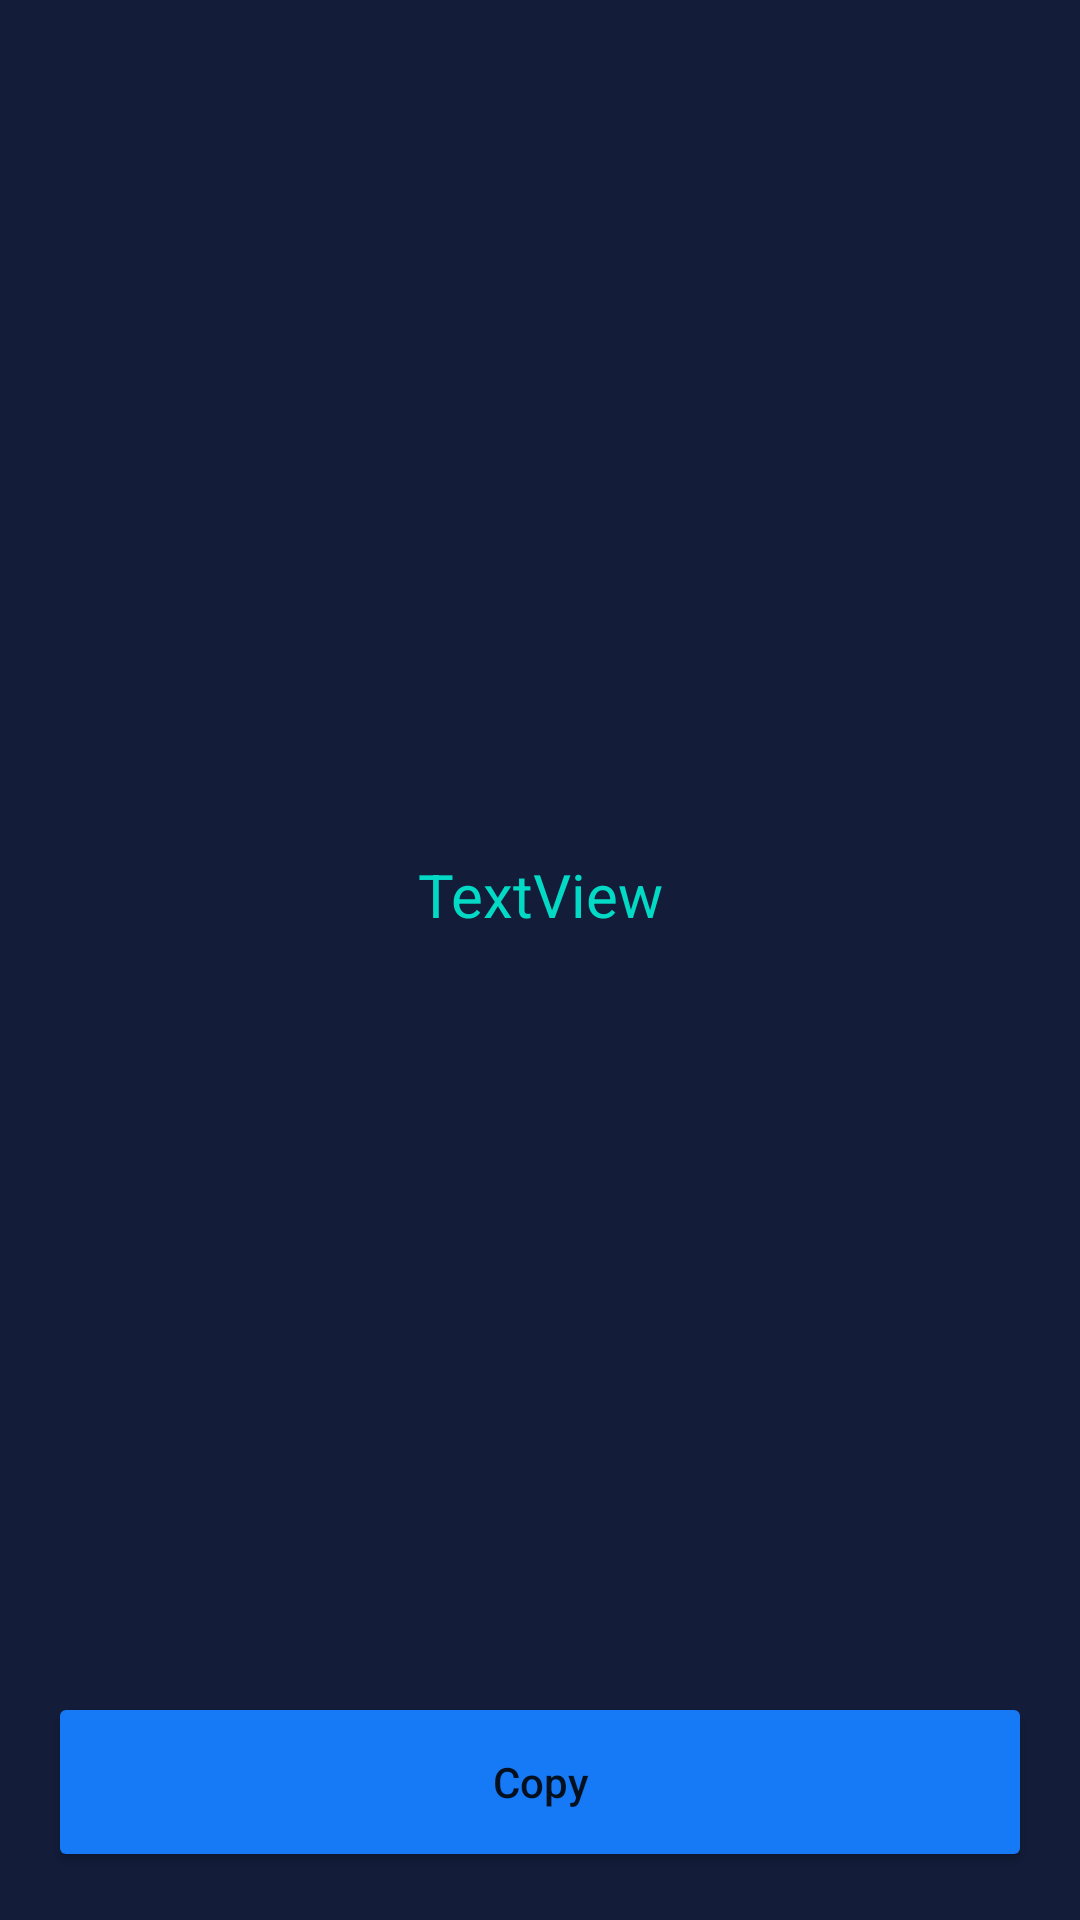

Here is an Android app screen rendered from its layout file. Give the layout XML and the strings, colors and styles it references.
<!-- AndroidManifest.xml: application theme Theme.HashGeneratorApp -->
<!-- res/layout/fragment_success.xml -->
<?xml version="1.0" encoding="utf-8"?>
<androidx.constraintlayout.widget.ConstraintLayout xmlns:android="http://schemas.android.com/apk/res/android"
    xmlns:app="http://schemas.android.com/apk/res-auto"
    xmlns:tools="http://schemas.android.com/tools"
    android:layout_width="match_parent"
    android:layout_height="match_parent"
    tools:context=".SuccessFragment"
    android:background="@color/dark">
    <TextView
        android:id="@+id/hash_textview"
        android:layout_width="0dp"
        android:layout_height="wrap_content"
        android:layout_marginStart="32dp"
        android:layout_marginLeft="32dp"
        android:layout_marginTop="32dp"
        android:layout_marginEnd="32dp"
        android:layout_marginRight="32dp"
        android:layout_marginBottom="32dp"
        android:gravity="center_horizontal"
        android:text="TextView"
        android:textColor="@color/teal_200"
        android:textSize="20sp"
        app:layout_constraintBottom_toTopOf="@+id/copy_button"
        app:layout_constraintEnd_toEndOf="parent"
        app:layout_constraintStart_toStartOf="parent"
        app:layout_constraintTop_toBottomOf="@+id/include" />

    <Button
        android:id="@+id/copy_button"
        android:layout_width="0dp"
        android:layout_height="60dp"
        android:layout_marginStart="16dp"
        android:paddingStart="120dp"
        android:paddingEnd="120dp"
        android:layout_marginLeft="16dp"
        android:layout_marginEnd="16dp"
        android:layout_marginRight="16dp"
        android:layout_marginBottom="16dp"
        android:backgroundTint="@color/blue"
        android:text="Copy"
        android:textAllCaps="false"
        app:icon="@drawable/ic_copy"
        app:layout_constraintBottom_toBottomOf="parent"
        app:layout_constraintEnd_toEndOf="parent"
        app:layout_constraintStart_toStartOf="parent" />

    <include
        android:id="@+id/include"
        layout="@layout/copied_message"
        android:layout_width="wrap_content"
        android:layout_height="32dp"
        app:layout_constraintEnd_toEndOf="parent"
        app:layout_constraintStart_toStartOf="parent"
        app:layout_constraintTop_toTopOf="parent" />
</androidx.constraintlayout.widget.ConstraintLayout>
<!-- res/layout/copied_message.xml (included above) -->
<?xml version="1.0" encoding="utf-8"?>
<androidx.constraintlayout.widget.ConstraintLayout
    xmlns:android="http://schemas.android.com/apk/res/android"
    xmlns:app="http://schemas.android.com/apk/res-auto"
    xmlns:tools="http://schemas.android.com/tools"
    android:layout_width="match_parent"
    android:layout_height="32dp">

    <View
        android:id="@+id/message_background"
        android:layout_width="wrap_content"
        android:layout_height="wrap_content"
        android:layout_marginBottom="65dp"
        android:background="@color/blue"
        app:layout_constraintBottom_toBottomOf="parent"
        app:layout_constraintEnd_toEndOf="parent"
        app:layout_constraintStart_toStartOf="parent"
        app:layout_constraintTop_toTopOf="parent" />

    <TextView
        android:id="@+id/message_textView"
        android:layout_width="wrap_content"
        android:layout_height="wrap_content"
        android:layout_marginStart="4dp"
        android:layout_marginTop="4dp"
        android:layout_marginBottom="4dp"
        android:textStyle="bold"
        android:textColor="@color/white"
        android:text="Copied!"
        app:layout_constraintEnd_toEndOf="@id/message_background"
        app:layout_constraintTop_toTopOf="@id/message_background"
        app:layout_constraintStart_toStartOf="@id/message_background"
        app:layout_constraintBottom_toBottomOf="@id/message_background"
        android:layout_marginLeft="4dp" />
</androidx.constraintlayout.widget.ConstraintLayout>
<!-- resources referenced by this layout -->
<resources>
  <color name="blue">#167AF6</color>
  <color name="dark">#F0050F2E</color>
  <color name="teal_200">#FF03DAC5</color>
  <color name="white">#FFFFFFFF</color>
  <!-- drawable ic_copy (drawable) -->
  <vector android:height="24dp" android:tint="#FFFDFC"
      android:viewportHeight="24" android:viewportWidth="24"
      android:width="24dp" xmlns:android="http://schemas.android.com/apk/res/android">
      <path android:fillColor="@android:color/white" android:pathData="M16,1L4,1c-1.1,0 -2,0.9 -2,2v14h2L4,3h12L16,1zM19,5L8,5c-1.1,0 -2,0.9 -2,2v14c0,1.1 0.9,2 2,2h11c1.1,0 2,-0.9 2,-2L21,7c0,-1.1 -0.9,-2 -2,-2zM19,21L8,21L8,7h11v14z"/>
  </vector>
  <style name="Theme.HashGeneratorApp" parent="Theme.MaterialComponents.DayNight.DarkActionBar">
          
          <item name="colorPrimary">@color/darker</item>
          <item name="colorPrimaryVariant">@color/black</item>
          <item name="colorOnPrimary">@color/white</item>
          
          <item name="colorSecondary">@color/teal_200</item>
          <item name="colorSecondaryVariant">@color/teal_700</item>
          <item name="colorOnSecondary">@color/black</item>
          
          <item name="android:statusBarColor" tools:targetApi="l">?attr/colorPrimaryVariant</item>
          
      </style>
  <color name="darker">#020A23</color>
  <color name="black">#FF000000</color>
  <color name="teal_700">#FF018786</color>
</resources>
